Run: headless pygame with SDL's dummy video driver; simulated clock (each Clock.tick advances the game by its frame time, no real sleeping); random seed 0; keys injected as events and as key.get_pressed() state; no mouse input.
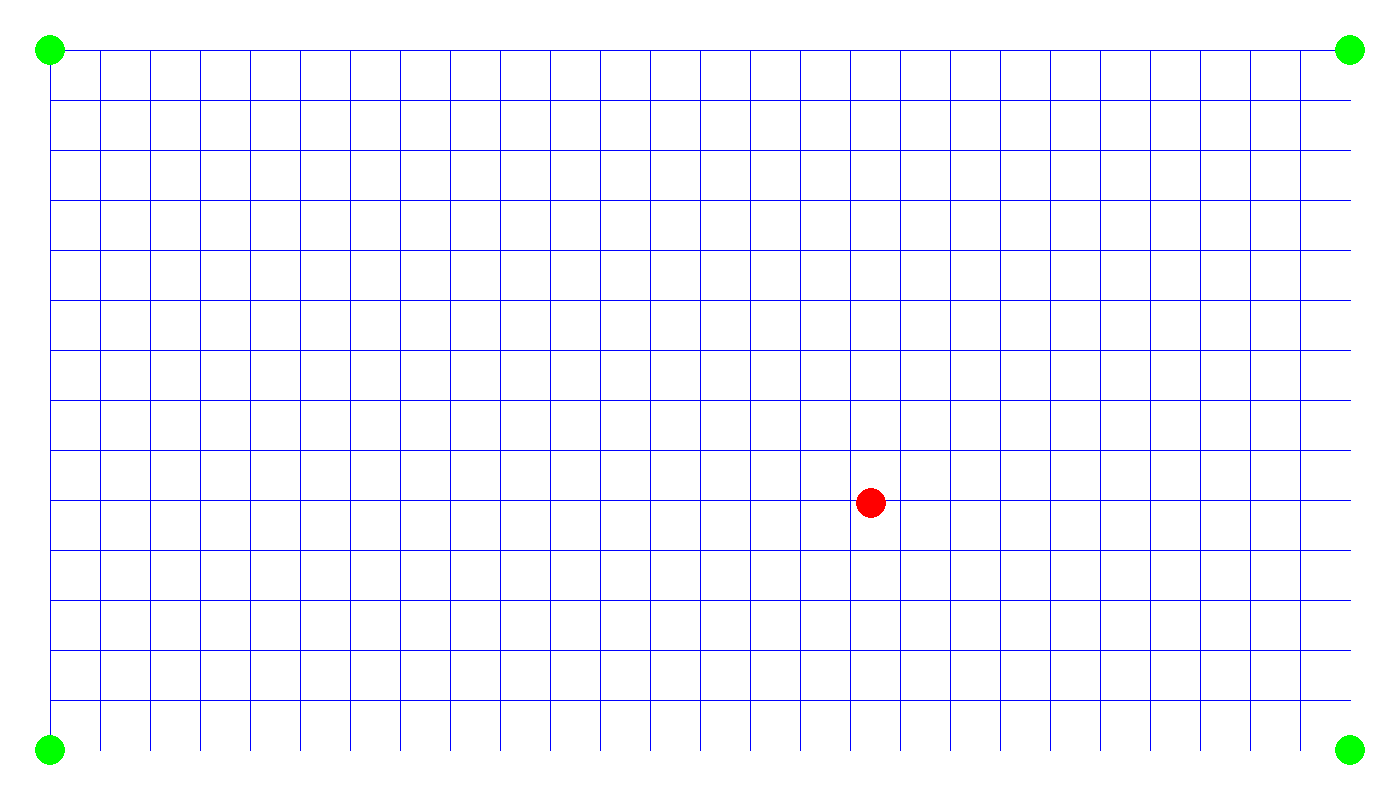
Frame 1 of 4 · flips 1–60 · no input
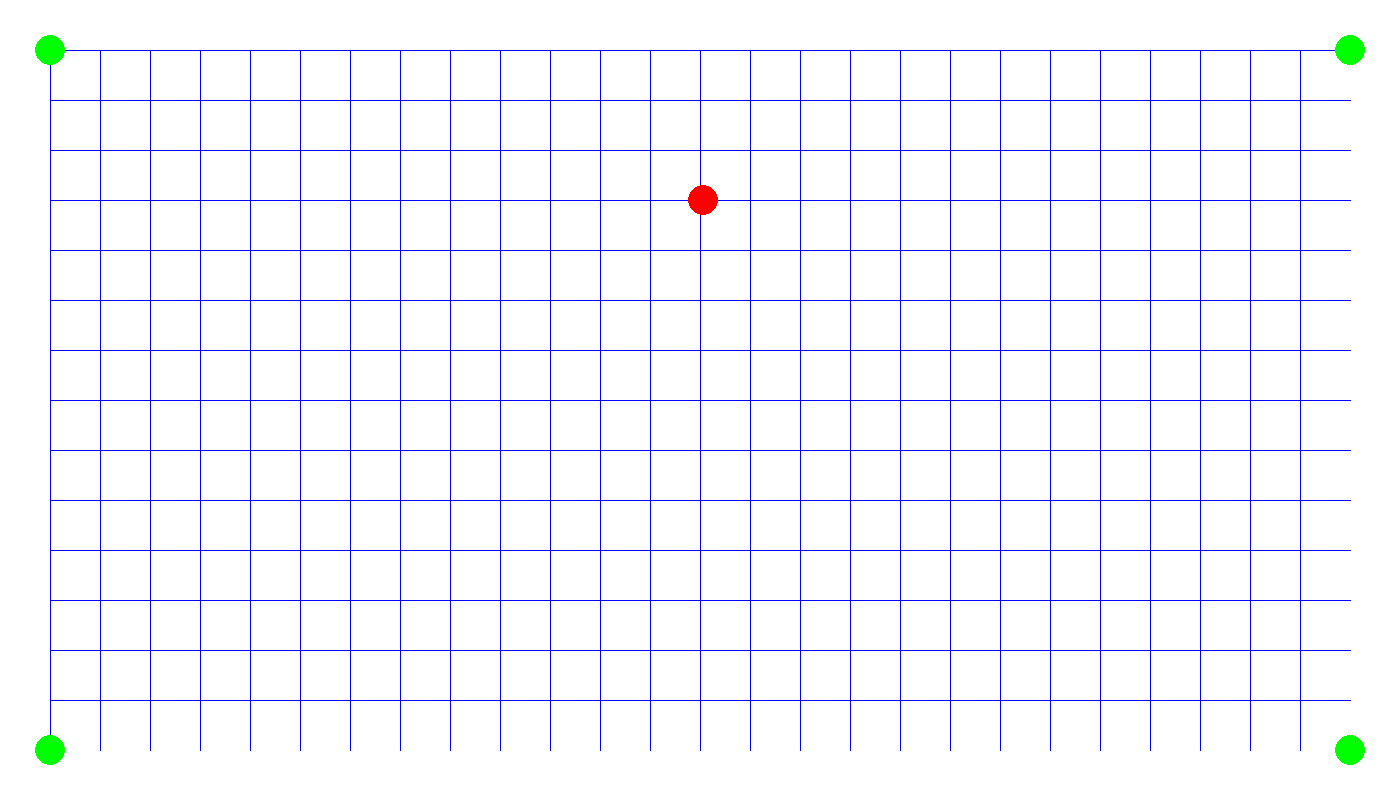
Frame 2 of 4 · flips 61–180 · tapped SPACE, RETURN · held RIGHT (→), D
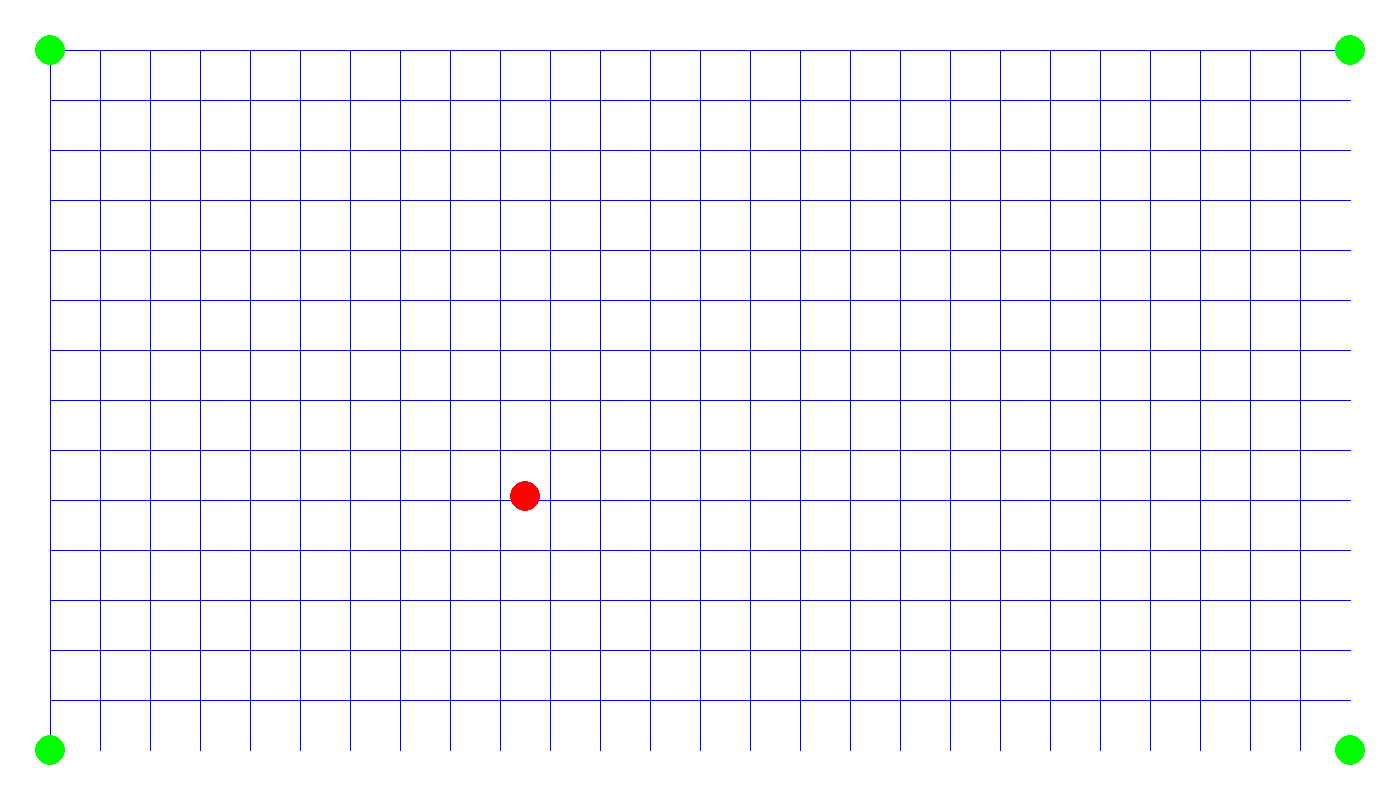
Frame 3 of 4 · flips 181–300 · held DOWN (↓), S
Frame 4 of 4 · flips 301–420 · held LEFT (←), A, UP (↑), W · screen same as frame 1, image omitted

The pygame program that drew these frames:

import pygame
import math
import time

# Initialize pygame
pygame.init()

# Screen dimensions with margin
width, height = 1400, 800
margin = 50  # Margin to make sure the corners are visible
screen = pygame.display.set_mode((width, height), pygame.NOFRAME)
pygame.display.set_caption("Red Dot Moving in Odd Pattern with Green Grid and Blue Corners")

# Colors
white = (255, 255, 255)
green = (0, 255, 0)
blue = (0, 0, 255)
red = (255, 0, 0)

# Clock for controlling the frame rate
clock = pygame.time.Clock()

# Circle parameters (can be ignored since we're not using a circle anymore)
center_x, center_y = (width // 2), (height // 2)  # center of the screen
angle = 0  # initial angle

# Set the duration of the animation (in seconds)
duration = 10000
start_time = time.time()

# Grid parameters
grid_size = 50  # distance between grid lines

# Corners (with margin)
corners = [
    (margin, margin),  # top-left corner
    (width - margin, margin),  # top-right corner
    (margin, height - margin),  # bottom-left corner
    (width - margin, height - margin)  # bottom-right corner
]

radius = 200
degrees_per_second = 60

# Animation loop
running = True
while running:
    screen.fill(white)
    
    # Draw grid
    for x in range(margin, width - margin, grid_size):
        pygame.draw.line(screen, blue, (x, margin), (x, height - margin))  # vertical lines
    for y in range(margin, height - margin, grid_size):
        pygame.draw.line(screen, blue, (margin, y), (width - margin, y))  # horizontal lines
    
    # Draw blue dots on the corners
    for corner in corners:
        pygame.draw.circle(screen, green, corner, 15)

    # Use a combination of trig functions to create odd motion
    x = center_x + radius * math.sin(math.radians(angle))
    y = center_y + radius * math.cos(math.radians(angle))

    # Draw the red dot
    pygame.draw.circle(screen, red, (int(x), int(y)), 15)

    # Increment the angle to move the dot
    angle += degrees_per_second / 60
    if angle >= 360:
        angle = 0

    # Update the display
    pygame.display.update()

    # Check for quitting the program
    for event in pygame.event.get():
        if event.type == pygame.QUIT:
            running = False

    # Limit the frame rate (60 FPS)
    clock.tick(60)

    # Stop the animation after the duration
    if time.time() - start_time > duration:
        running = False

# Quit pygame
pygame.quit()
